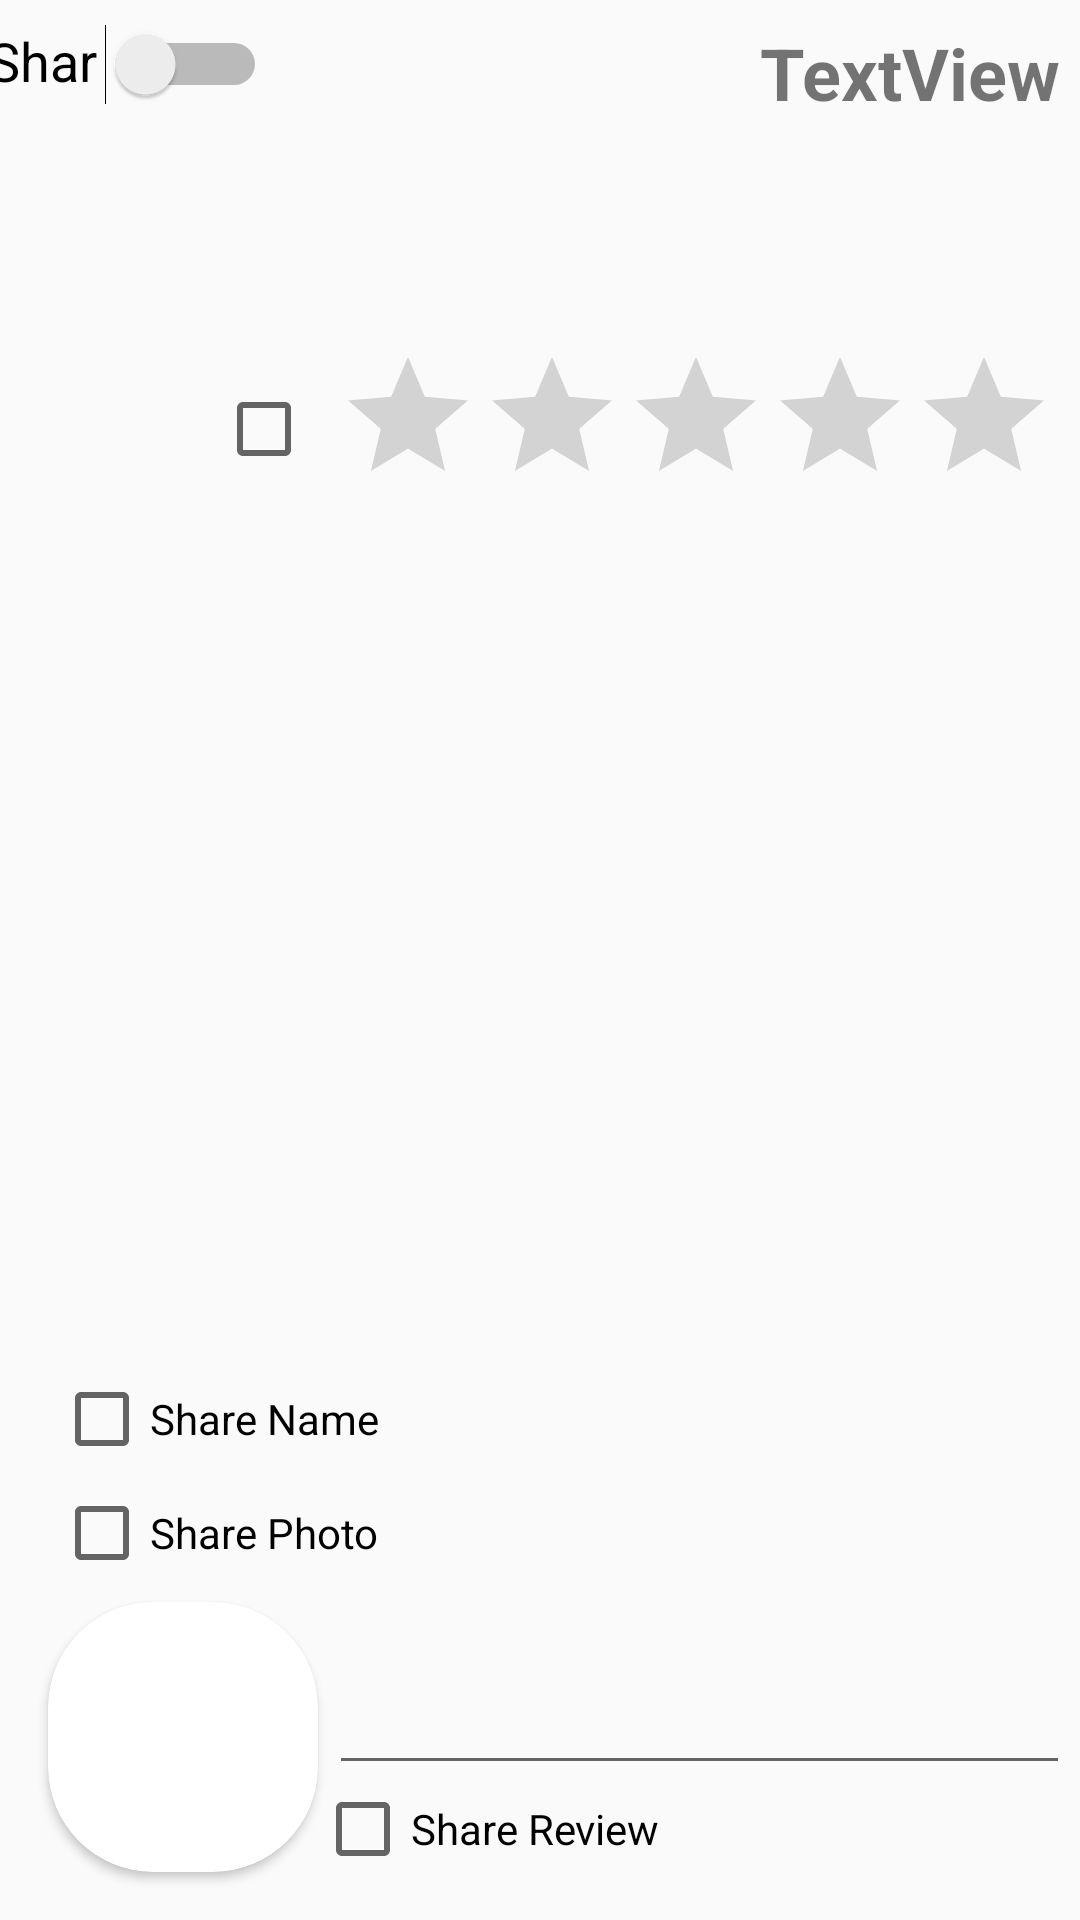

Reconstruct the res/layout file that produces this screen, plus the resources it refers to.
<!-- AndroidManifest.xml: application theme Theme.AppCompat.Light.NoActionBar -->
<!-- res/layout/fragment_cad1.xml -->
<?xml version="1.0" encoding="utf-8"?>
<FrameLayout xmlns:android="http://schemas.android.com/apk/res/android"
    xmlns:tools="http://schemas.android.com/tools"
    android:layout_width="match_parent"
    android:layout_height="match_parent"
    xmlns:app="http://schemas.android.com/apk/res-auto"
    tools:context=".createAds_fragments.CAd1">

    <android.support.constraint.ConstraintLayout
        android:id="@+id/back_cad1"
        android:layout_width="match_parent"
        android:layout_height="match_parent">

        <Switch
            android:id="@+id/switchCad1"
            android:layout_width="93dp"
            android:layout_height="26dp"
            android:layout_marginEnd="8dp"
            android:layout_marginStart="8dp"
            android:layout_marginTop="8dp"
            android:text="Share"
            android:textSize="18sp"
            app:layout_constraintEnd_toStartOf="@+id/tv_cad1_Title"
            app:layout_constraintStart_toStartOf="parent"
            app:layout_constraintTop_toTopOf="parent" />

        <TextView
            android:id="@+id/tv_cad1_Title"
            android:layout_width="269dp"
            android:layout_height="99dp"
            android:layout_marginEnd="4dp"
            android:layout_marginStart="8dp"
            android:layout_marginTop="8dp"
            android:inputType="textMultiLine"
            android:text="TextView"
            android:textAlignment="viewEnd"
            android:textSize="24sp"
            android:textStyle="bold"
            app:layout_constraintEnd_toEndOf="parent"
            app:layout_constraintHorizontal_bias="0.961"
            app:layout_constraintStart_toStartOf="parent"
            app:layout_constraintTop_toTopOf="parent" />

        <CheckBox
            android:id="@+id/cb_Rating_cad1"
            android:layout_width="wrap_content"
            android:layout_height="wrap_content"
            android:layout_marginEnd="8dp"
            android:layout_marginStart="8dp"
            android:layout_marginTop="20dp"
            app:layout_constraintEnd_toStartOf="@+id/ratingBar_cad1"
            app:layout_constraintHorizontal_bias="1.0"
            app:layout_constraintStart_toStartOf="parent"
            app:layout_constraintTop_toBottomOf="@+id/tv_cad1_Title" />

        <RatingBar
            android:id="@+id/ratingBar_cad1"
            android:layout_width="wrap_content"
            android:layout_height="wrap_content"
            android:layout_marginEnd="8dp"
            android:layout_marginTop="8dp"
            app:layout_constraintEnd_toEndOf="parent"
            app:layout_constraintTop_toBottomOf="@+id/tv_cad1_Title" />

        <android.support.v7.widget.CardView
            android:id="@+id/cardView1"
            android:layout_width="90dp"
            android:layout_height="90dp"
            android:layout_centerHorizontal="true"
            android:layout_marginBottom="16dp"
            android:layout_marginStart="16dp"
            android:innerRadius="0dp"
            android:shape="ring"
            android:thicknessRatio="2"
            app:cardCornerRadius="35dp"
            app:layout_constraintBottom_toBottomOf="parent"
            app:layout_constraintStart_toStartOf="parent">

            <ImageView
                android:id="@+id/iv_cad1_photo"
                android:layout_width="match_parent"
                android:layout_height="match_parent"
                android:scaleType="fitXY"
                android:src="@drawable/user_photo_not_selected" />

        </android.support.v7.widget.CardView>

        <CheckBox
            android:id="@+id/ctv_cad1_name"
            android:layout_width="280dp"
            android:layout_height="30dp"
            android:layout_marginBottom="8dp"
            android:layout_marginEnd="48dp"
            android:layout_marginStart="4dp"
            android:text="Share Name"
            app:layout_constraintBottom_toTopOf="@+id/ctv_cad1_photo"
            app:layout_constraintEnd_toEndOf="parent"
            app:layout_constraintStart_toStartOf="parent" />

        <CheckBox
            android:id="@+id/ctv_cad1_photo"
            android:layout_width="280dp"
            android:layout_height="30dp"
            android:layout_marginBottom="8dp"
            android:layout_marginEnd="48dp"
            android:layout_marginStart="4dp"
            android:text="Share Photo"
            app:layout_constraintBottom_toTopOf="@+id/cardView1"
            app:layout_constraintEnd_toEndOf="parent"
            app:layout_constraintStart_toStartOf="parent" />

        <CheckBox
            android:id="@+id/ctv_cad1_reviewCheck"
            android:layout_width="248dp"
            android:layout_height="29dp"
            android:layout_marginBottom="16dp"
            android:layout_marginEnd="16dp"
            android:layout_marginStart="8dp"
            android:text="Share Review"
            app:layout_constraintBottom_toBottomOf="parent"
            app:layout_constraintEnd_toEndOf="parent"
            app:layout_constraintStart_toEndOf="@+id/cardView1" />

        <EditText
            android:id="@+id/ctv_cad1_review"
            android:layout_width="247dp"
            android:layout_height="60dp"
            android:layout_marginEnd="8dp"
            android:layout_marginStart="8dp"
            android:ems="10"
            android:inputType="textMultiLine"
            app:layout_constraintBottom_toTopOf="@+id/ctv_cad1_reviewCheck"
            app:layout_constraintEnd_toEndOf="parent"
            app:layout_constraintStart_toEndOf="@+id/cardView1" />

    </android.support.constraint.ConstraintLayout>

</FrameLayout>
<!-- resources referenced by this layout -->
<resources>

</resources>
